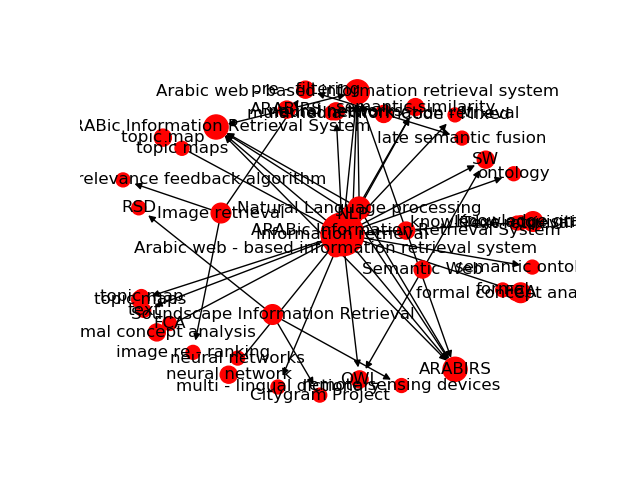

Values plotted in this chart, from the file beside it:
Source, Target, Type, Weight
3, 1990, Directed, 9
3, 1991, Directed, 9
3, 1992, Directed, 9
4, 1990, Directed, 8
4, 1991, Directed, 8
4, 1992, Directed, 8
5, 1990, Directed, 8
5, 1991, Directed, 8
6, 1991, Directed, 8
6, 1992, Directed, 8
7, 1990, Directed, 8
7, 1992, Directed, 8
8, 1990, Directed, 8
8, 1991, Directed, 8
8, 1992, Directed, 8
3, 2321, Directed, 6
162, 2058, Directed, 5
163, 2057, Directed, 5
3, 2062, Directed, 5
3, 2358, Directed, 5
3, 2058, Directed, 4
3, 2102, Directed, 4
3, 2037, Directed, 4
3, 2319, Directed, 4
846, 2358, Directed, 4
936, 2321, Directed, 4
3, 1989, Directed, 3
3, 2038, Directed, 3
149, 2053, Directed, 3
149, 2054, Directed, 3
149, 2055, Directed, 3
79, 2055, Directed, 3
3, 2057, Directed, 3
3, 2090, Directed, 3
46, 2090, Directed, 3
280, 2101, Directed, 3
112, 2101, Directed, 3
3, 2101, Directed, 3
119, 2102, Directed, 3
293, 2038, Directed, 3
79, 2110, Directed, 3
46, 2037, Directed, 3
8, 2149, Directed, 3
3, 2149, Directed, 3
513, 2102, Directed, 3
536, 2186, Directed, 3
536, 2187, Directed, 3
536, 2188, Directed, 3
3, 2194, Directed, 3
3, 2213, Directed, 3
3, 2217, Directed, 3
230, 2217, Directed, 3
173, 2217, Directed, 3
25, 2217, Directed, 3
2, 2224, Directed, 3
598, 2225, Directed, 3
598, 2226, Directed, 3
599, 2224, Directed, 3
3, 2224, Directed, 3
600, 2224, Directed, 3
... 40 more rows
